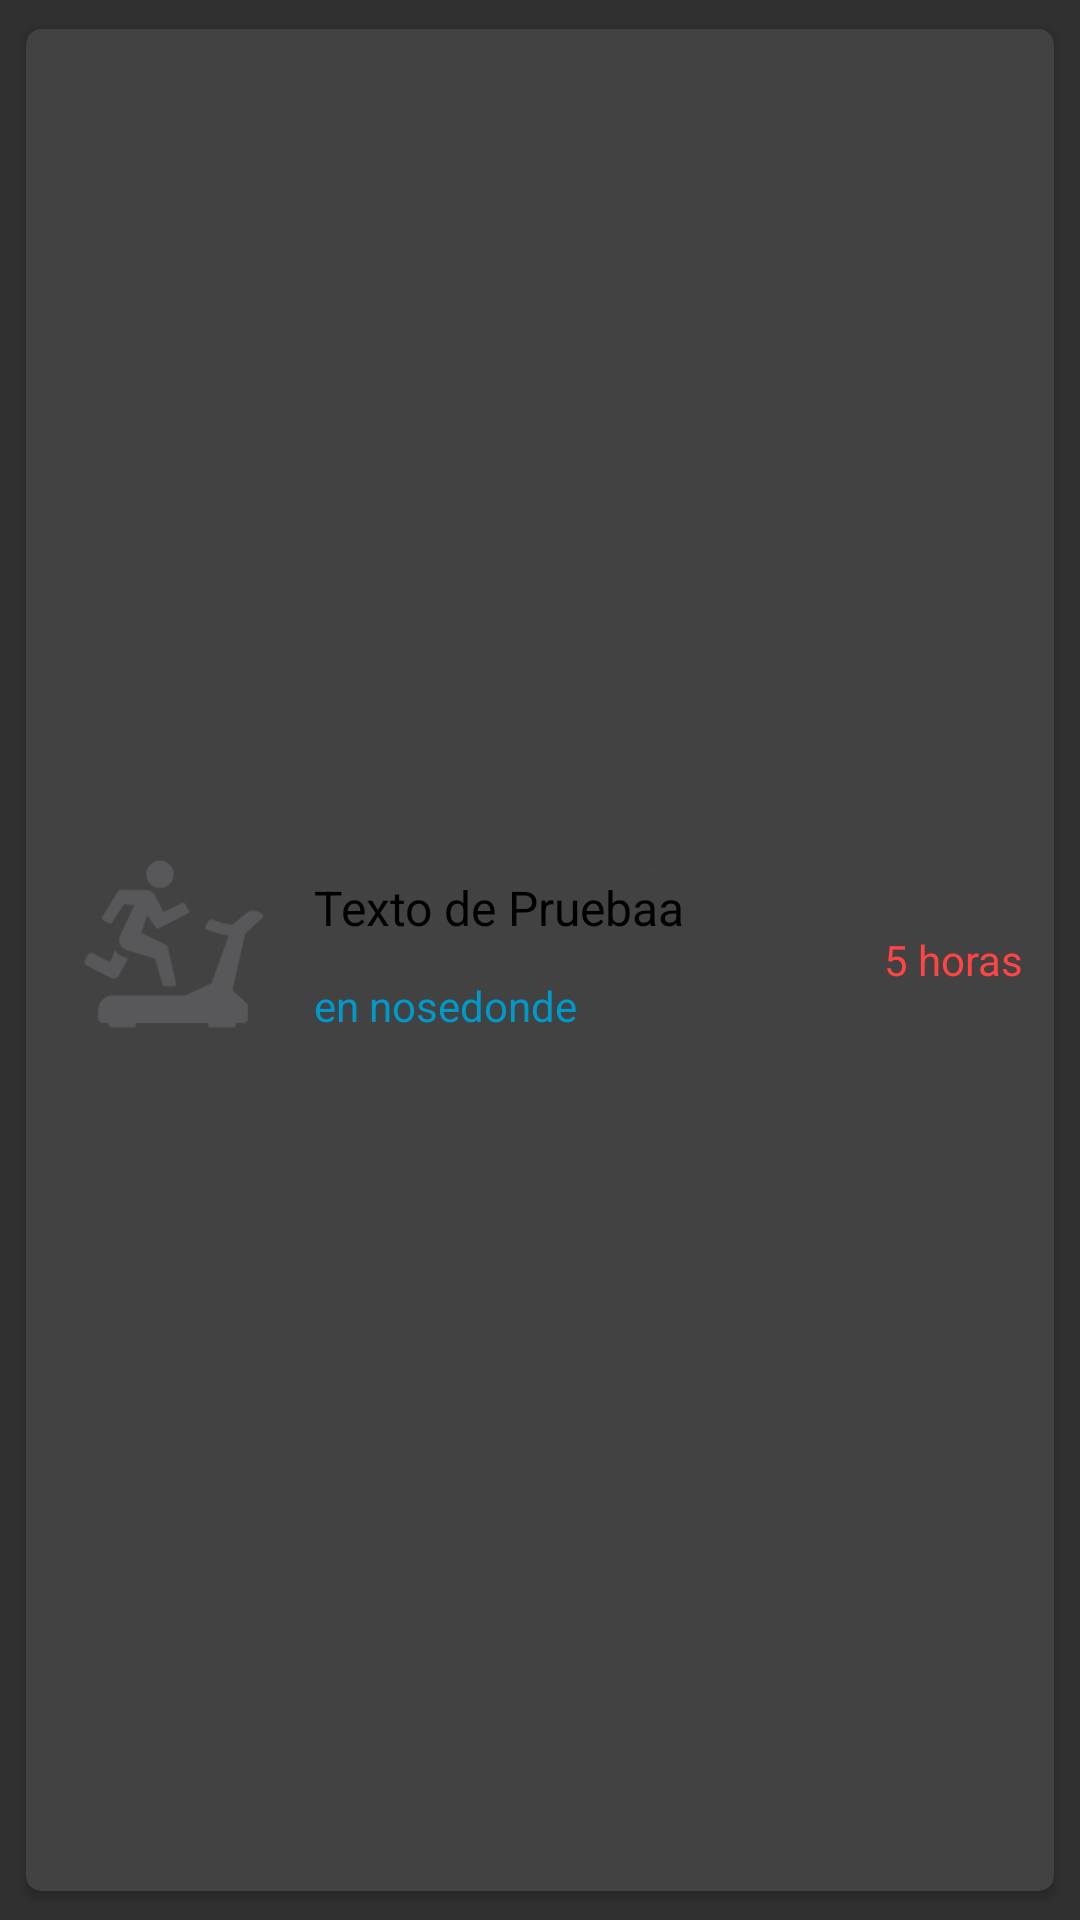

Reconstruct the res/layout file that produces this screen, plus the resources it refers to.
<!-- AndroidManifest.xml: application theme AppTheme -->
<!-- res/layout/cardview_appointment.xml -->
<?xml version="1.0" encoding="utf-8"?>

<LinearLayout xmlns:android="http://schemas.android.com/apk/res/android"
              android:orientation="vertical"
              android:layout_width="fill_parent"
              android:layout_height="fill_parent">

    <android.support.v7.widget.CardView xmlns:android="http://schemas.android.com/apk/res/android"
                                        xmlns:card_view="http://schemas.android.com/apk/res-auto"
                                        android:layout_width="match_parent"
                                        android:layout_height="match_parent"
                                        android:layout_margin="5dp"
                                        android:orientation="horizontal"
                                        card_view:cardCornerRadius="5dp"
                                        card_view:cardUseCompatPadding="true">

        <RelativeLayout
            android:id="@+id/info_layout"
            android:layout_width="match_parent"
            android:layout_height="match_parent"
            android:focusable="true"
            >
            <ImageView
            android:id="@+id/imageAppointmentBG"
            android:layout_width="match_parent"
            android:layout_height="80dp"
            android:layout_centerInParent="true"
            android:src="@drawable/bg_gym"
            android:scaleType="centerCrop" />

            <TextView
                android:id="@+id/appointment_name_text"
                android:layout_width="match_parent"
                android:layout_height="75dp"
                android:background="?android:selectableItemBackground"
                android:gravity="left|center"
                android:textColor="@android:color/black"
                android:textSize="16sp"
                android:text="Texto de Pruebaa"
                android:layout_marginLeft="96dp"
                android:layout_alignBottom="@+id/imageAppointmentBG"
                android:layout_alignParentLeft="true"
                android:layout_alignParentStart="true"
                android:layout_marginStart="96dp"
                android:layout_marginBottom="20dp"/>

            <TextView
                android:layout_width="wrap_content"
                android:layout_height="wrap_content"
                android:textAppearance="?android:attr/textAppearanceSmall"
                android:text="en nosedonde"
                android:textColor="@android:color/holo_blue_dark"
                android:id="@+id/tvLocationName"
                android:layout_alignBottom="@+id/appointment_name_text"
                android:layout_alignLeft="@+id/appointment_name_text"
                android:layout_alignStart="@+id/appointment_name_text"
                android:layout_marginBottom="-5dp"/>

            <TextView
                android:layout_width="wrap_content"
                android:layout_height="wrap_content"
                android:textAppearance="?android:attr/textAppearanceSmall"
                android:text="5 horas"
                android:id="@+id/tvDuration"
                android:textColor="@android:color/holo_red_light"
                android:layout_centerVertical="true"
                android:layout_alignParentRight="true"
                android:layout_alignParentEnd="true"
                android:layout_marginRight="10dp"/>


        </RelativeLayout>

    </android.support.v7.widget.CardView>

    <android.support.v7.widget.CardView xmlns:android="http://schemas.android.com/apk/res/android"
                                        xmlns:card_view="http://schemas.android.com/apk/res-auto"
                                        android:layout_width="match_parent"
                                        android:layout_height="match_parent"
                                        android:layout_margin="5dp"
                                        android:orientation="horizontal"
                                        card_view:cardCornerRadius="5dp"
                                        card_view:cardUseCompatPadding="true"
                                        card_view:cardBackgroundColor="#00e5e5e5"
                                        android:id="@+id/transport_card"
                                        android:visibility="gone">

        <RelativeLayout
            android:id="@+id/transport_layout"
            android:layout_width="match_parent"
            android:layout_height="match_parent"
            android:focusable="true"

            >
            <ImageView
                android:id="@+id/imageTransportBG"
                android:layout_width="match_parent"
                android:layout_height="80dp"
                android:layout_centerInParent="true"
                android:scaleType="centerCrop" />

            <TextView
                android:id="@+id/tvTransporType"
                android:layout_width="match_parent"
                android:layout_height="75dp"
                android:background="?android:selectableItemBackground"
                android:gravity="left|center"
                android:textColor="@android:color/black"
                android:textSize="24sp"
                android:text="Transporte Publico"
                android:layout_centerVertical="true"
                android:layout_marginLeft="5dp"
                android:visibility="invisible"/>

            <TextView
                android:layout_width="wrap_content"
                android:layout_height="wrap_content"
                android:textAppearance="?android:attr/textAppearanceMedium"
                android:text="~24 minutos"
                android:id="@+id/tvTransporTime"
                android:layout_centerVertical="true"
                android:layout_alignParentRight="true"
                android:layout_alignParentEnd="true"
                android:layout_marginRight="5dp"/>


        </RelativeLayout>

    </android.support.v7.widget.CardView>

</LinearLayout>
<!-- resources referenced by this layout -->
<resources>
  <!-- drawable bg_gym: png bitmap (drawable, 8958 bytes) -->
  <style name="AppTheme" parent="AppTheme.Base" />
  <style name="AppTheme.Base" parent="Theme.AppCompat">
          <item name="colorPrimary">@color/colorPrimary</item>
          <item name="colorPrimaryDark">@color/colorPrimaryDark</item>
          <item name="android:windowNoTitle">true</item>
          <item name="windowActionBar">false</item>
  
        
      </style>
  <color name="colorPrimary">#673ab7</color>
  <color name="colorPrimaryDark">#512da8</color>
</resources>
